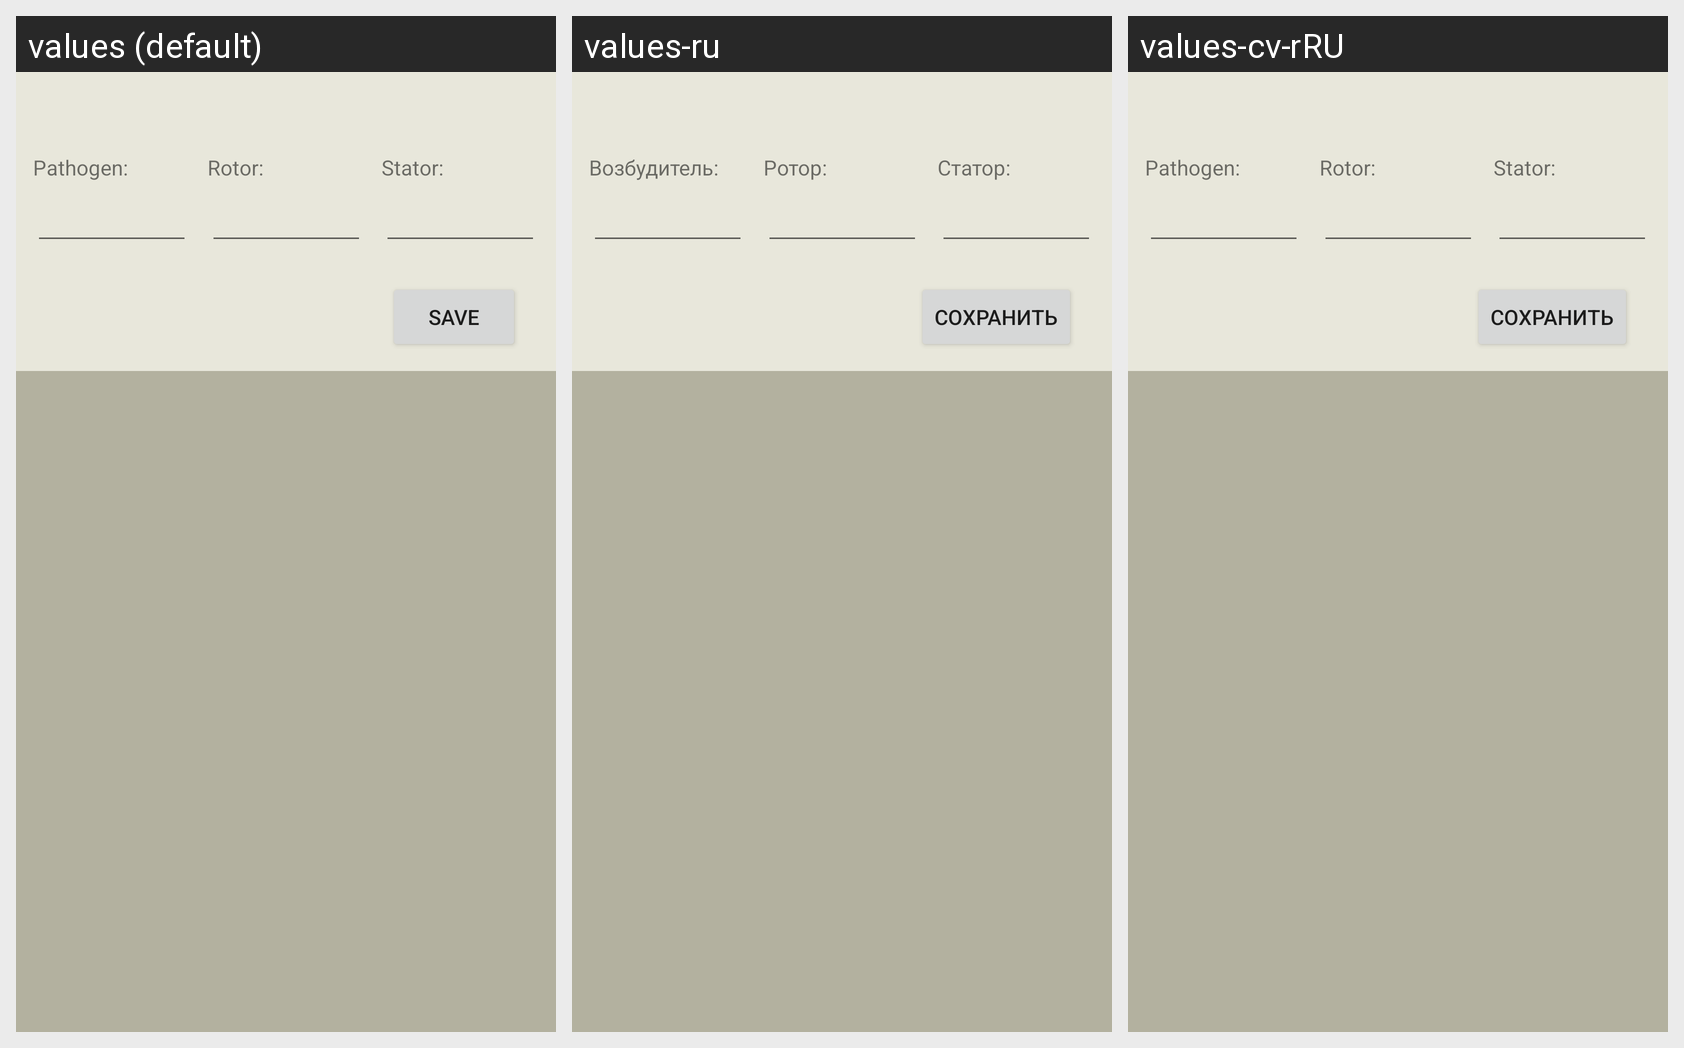

Translations of the strings shown on this Android screen, per locale in the grid:
Android screen res/layout/working_shift_generator_insulation_fragment.xml rendered under 3 locales, left to right: values (default), values-ru, values-cv-rRU. Device: Nexus 5 (rendered at 1080×1920; each locale shown at half size, 540×960, under a caption strip naming it); theme Theme.WorkTPP7.
Strings drawn on this screen, with the default value and each locale's value (text and hints the layout hard-codes, and strings that could not be matched under every locale, appear in the picture but are not listed):

pathogen
  values: Pathogen:
  values-ru: Возбудитель:
  values-cv-rRU: Pathogen:  [not translated; the default value is used]

rotor
  values: Rotor:
  values-ru: Ротор:
  values-cv-rRU: Rotor:  [not translated; the default value is used]

stator
  values: Stator:
  values-ru: Статор:
  values-cv-rRU: Stator:  [not translated; the default value is used]

save
  values: Save
  values-ru: Сохранить
  values-cv-rRU: Сохранить
